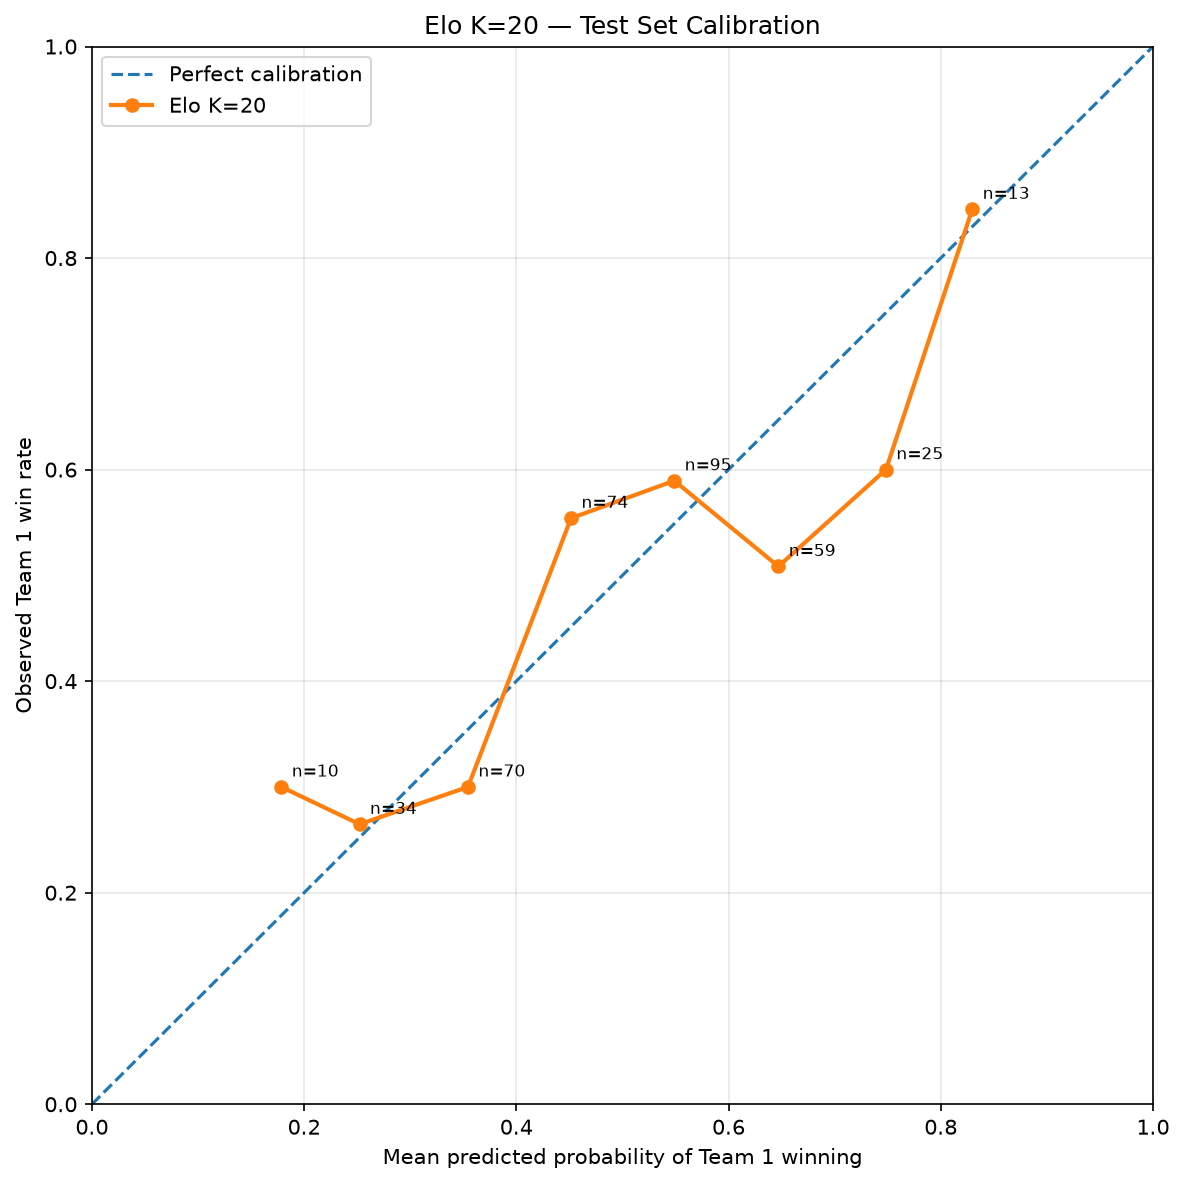

Data behind this chart, as committed beside it:
probability_bin, matches, mean_predicted_probability, observed_win_rate, absolute_calibration_error, weighted_calibration_error
0.0–0.1, 0, , , , 
0.1–0.2, 10, 0.1786, 0.3, 0.1214, 0.003196
0.2–0.3, 34, 0.2523, 0.2647, 0.01245, 0.001114
0.3–0.4, 70, 0.3544, 0.3, 0.05443, 0.01003
0.4–0.5, 74, 0.4516, 0.5541, 0.1025, 0.01996
0.5–0.6, 95, 0.5489, 0.5895, 0.04062, 0.01015
0.6–0.7, 59, 0.6469, 0.5085, 0.1385, 0.0215
0.7–0.8, 25, 0.7483, 0.6, 0.1483, 0.009759
0.8–0.9, 13, 0.8297, 0.8462, 0.01645, 0.0005628
0.9–1.0, 0, , , , 
